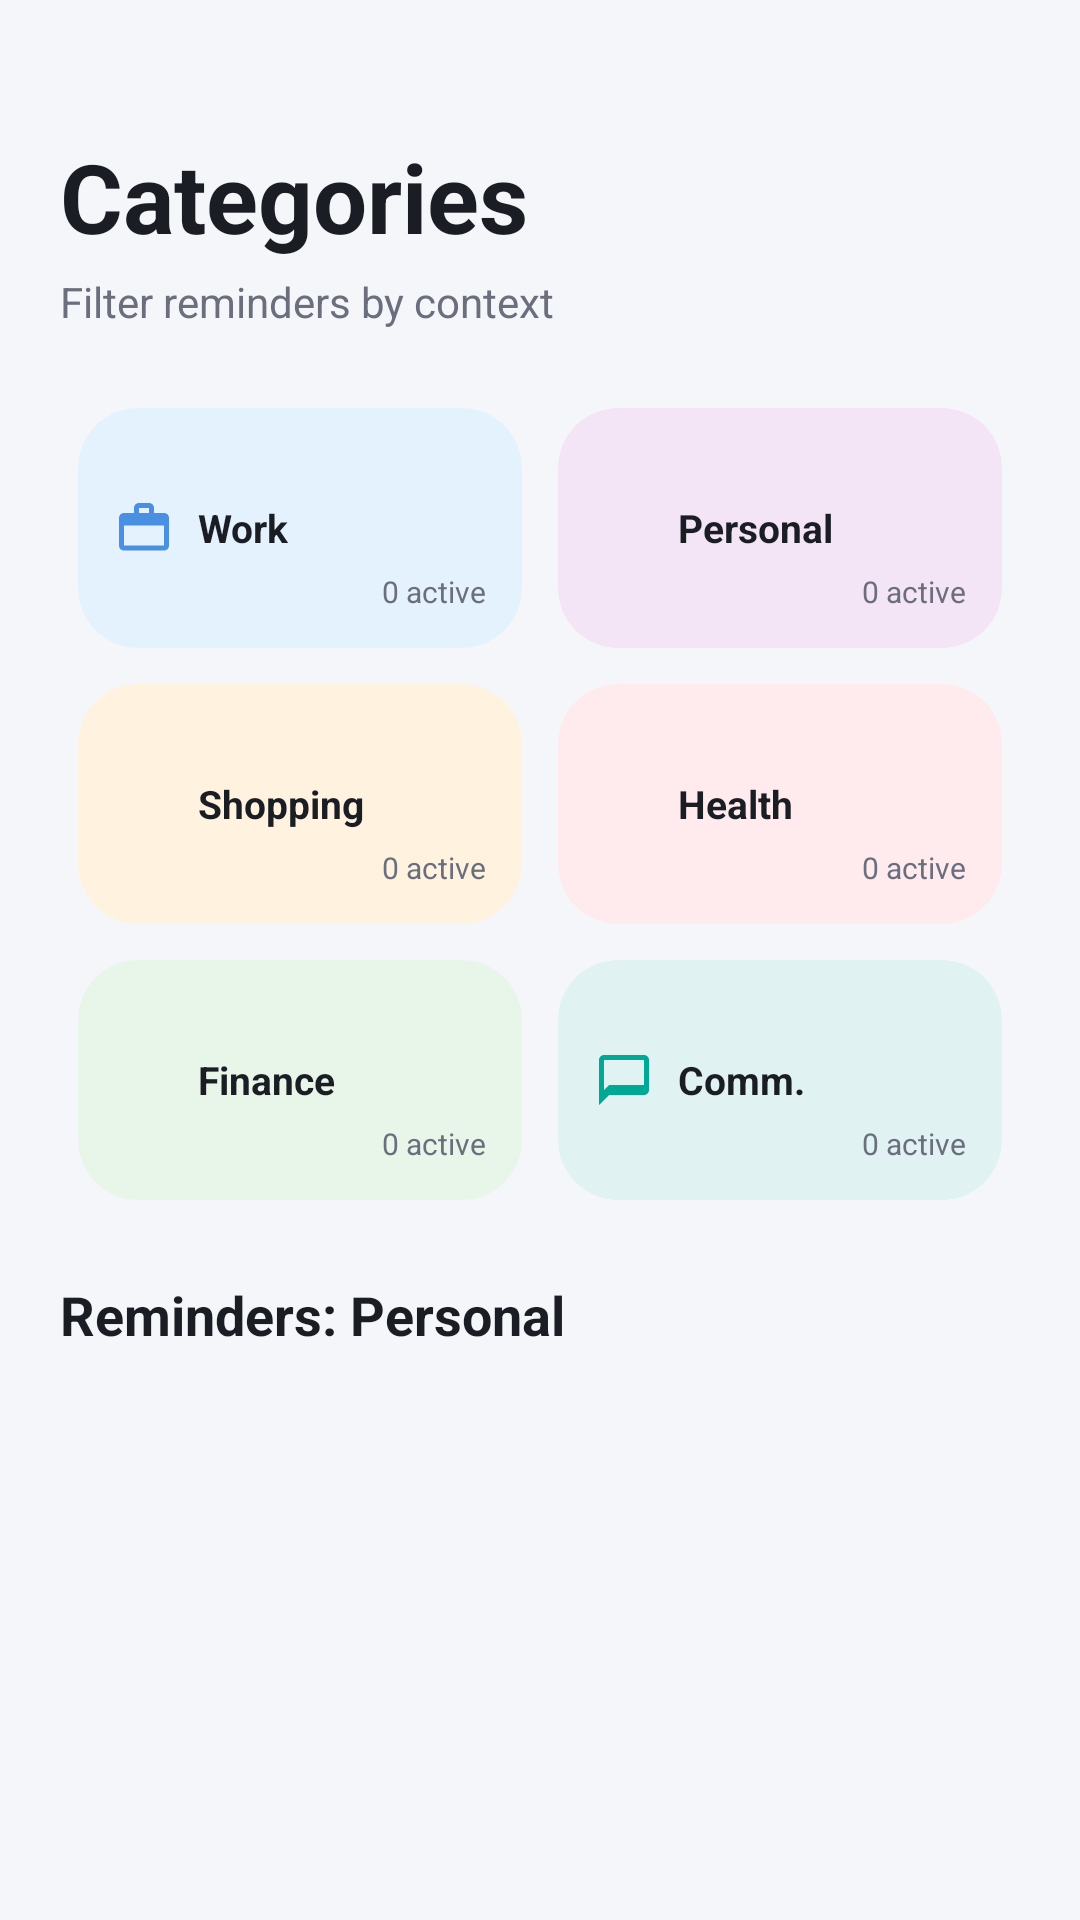

Produce the Android XML layout that renders to this screen, including the resource entries it uses.
<!-- AndroidManifest.xml: application theme Theme.GRemaider -->
<!-- res/layout/fragment_categories.xml -->
<?xml version="1.0" encoding="utf-8"?>
<LinearLayout xmlns:android="http://schemas.android.com/apk/res/android"
    xmlns:app="http://schemas.android.com/apk/res-auto"
    xmlns:tools="http://schemas.android.com/tools"
    android:layout_width="match_parent"
    android:layout_height="match_parent"
    android:orientation="vertical"
    android:background="@color/surface_light"
    android:padding="20dp">

    
    <TextView
        android:layout_width="match_parent"
        android:layout_height="wrap_content"
        android:layout_marginTop="24dp"
        android:text="Categories"
        android:textColor="@color/text_title_light"
        android:textSize="32sp"
        android:textStyle="bold" />

    <TextView
        android:id="@+id/tv_categories_subtitle"
        android:layout_width="match_parent"
        android:layout_height="wrap_content"
        android:layout_marginTop="4dp"
        android:text="Filter reminders by context"
        android:textColor="@color/text_subtitle_light"
        android:textSize="14sp" />

    
    <GridLayout
        android:layout_width="match_parent"
        android:layout_height="wrap_content"
        android:layout_marginTop="20dp"
        android:columnCount="2"
        android:rowCount="3"
        android:alignmentMode="alignBounds"
        android:columnOrderPreserved="false">

        
        <com.google.android.material.card.MaterialCardView
            android:id="@+id/card_cat_work"
            style="@style/CategoryCardStyle"
            app:cardBackgroundColor="@color/bg_cat_work">
            <RelativeLayout style="@style/CategoryCardContentStyle">
                <ImageView android:id="@+id/iv_cat_work" style="@style/CategoryCardIconStyle" android:src="@drawable/ic_work" app:tint="@color/cat_work"/>
                <TextView android:id="@+id/tv_cat_work_title" style="@style/CategoryCardTitleStyle" android:text="Work" android:layout_toEndOf="@id/iv_cat_work" />
                <TextView android:id="@+id/tv_cat_work_count" style="@style/CategoryCardCountStyle" android:text="0 active" />
            </RelativeLayout>
        </com.google.android.material.card.MaterialCardView>

        
        <com.google.android.material.card.MaterialCardView
            android:id="@+id/card_cat_personal"
            style="@style/CategoryCardStyle"
            app:cardBackgroundColor="@color/bg_cat_personal">
            <RelativeLayout style="@style/CategoryCardContentStyle">
                <ImageView android:id="@+id/iv_cat_personal" style="@style/CategoryCardIconStyle" android:src="@drawable/ic_person" app:tint="@color/cat_personal"/>
                <TextView android:id="@+id/tv_cat_personal_title" style="@style/CategoryCardTitleStyle" android:text="Personal" android:layout_toEndOf="@id/iv_cat_personal" />
                <TextView android:id="@+id/tv_cat_personal_count" style="@style/CategoryCardCountStyle" android:text="0 active" />
            </RelativeLayout>
        </com.google.android.material.card.MaterialCardView>

        
        <com.google.android.material.card.MaterialCardView
            android:id="@+id/card_cat_shopping"
            style="@style/CategoryCardStyle"
            app:cardBackgroundColor="@color/bg_cat_shopping">
            <RelativeLayout style="@style/CategoryCardContentStyle">
                <ImageView android:id="@+id/iv_cat_shopping" style="@style/CategoryCardIconStyle" android:src="@drawable/ic_shopping" app:tint="@color/cat_shopping"/>
                <TextView android:id="@+id/tv_cat_shopping_title" style="@style/CategoryCardTitleStyle" android:text="Shopping" android:layout_toEndOf="@id/iv_cat_shopping" />
                <TextView android:id="@+id/tv_cat_shopping_count" style="@style/CategoryCardCountStyle" android:text="0 active" />
            </RelativeLayout>
        </com.google.android.material.card.MaterialCardView>

        
        <com.google.android.material.card.MaterialCardView
            android:id="@+id/card_cat_health"
            style="@style/CategoryCardStyle"
            app:cardBackgroundColor="@color/bg_cat_health">
            <RelativeLayout style="@style/CategoryCardContentStyle">
                <ImageView android:id="@+id/iv_cat_health" style="@style/CategoryCardIconStyle" android:src="@drawable/ic_health" app:tint="@color/cat_health"/>
                <TextView android:id="@+id/tv_cat_health_title" style="@style/CategoryCardTitleStyle" android:text="Health" android:layout_toEndOf="@id/iv_cat_health" />
                <TextView android:id="@+id/tv_cat_health_count" style="@style/CategoryCardCountStyle" android:text="0 active" />
            </RelativeLayout>
        </com.google.android.material.card.MaterialCardView>

        
        <com.google.android.material.card.MaterialCardView
            android:id="@+id/card_cat_finance"
            style="@style/CategoryCardStyle"
            app:cardBackgroundColor="@color/bg_cat_finance">
            <RelativeLayout style="@style/CategoryCardContentStyle">
                <ImageView android:id="@+id/iv_cat_finance" style="@style/CategoryCardIconStyle" android:src="@drawable/ic_finance" app:tint="@color/cat_finance"/>
                <TextView android:id="@+id/tv_cat_finance_title" style="@style/CategoryCardTitleStyle" android:text="Finance" android:layout_toEndOf="@id/iv_cat_finance" />
                <TextView android:id="@+id/tv_cat_finance_count" style="@style/CategoryCardCountStyle" android:text="0 active" />
            </RelativeLayout>
        </com.google.android.material.card.MaterialCardView>

        
        <com.google.android.material.card.MaterialCardView
            android:id="@+id/card_cat_communication"
            style="@style/CategoryCardStyle"
            app:cardBackgroundColor="@color/bg_cat_communication">
            <RelativeLayout style="@style/CategoryCardContentStyle">
                <ImageView android:id="@+id/iv_cat_communication" style="@style/CategoryCardIconStyle" android:src="@drawable/ic_communication" app:tint="@color/cat_communication"/>
                <TextView android:id="@+id/tv_cat_communication_title" style="@style/CategoryCardTitleStyle" android:text="Comm." android:layout_toEndOf="@id/iv_cat_communication" />
                <TextView android:id="@+id/tv_cat_communication_count" style="@style/CategoryCardCountStyle" android:text="0 active" />
            </RelativeLayout>
        </com.google.android.material.card.MaterialCardView>

    </GridLayout>

    
    <LinearLayout
        android:layout_width="match_parent"
        android:layout_height="match_parent"
        android:layout_marginTop="20dp"
        android:orientation="vertical">

        <TextView
            android:id="@+id/tv_selected_cat_header"
            android:layout_width="match_parent"
            android:layout_height="wrap_content"
            android:text="Reminders: Personal"
            android:textColor="@color/text_title_light"
            android:textSize="18sp"
            android:textStyle="bold"
            android:layout_marginBottom="8dp"/>

        <TextView
            android:id="@+id/tv_cat_reminders_empty"
            android:layout_width="match_parent"
            android:layout_height="wrap_content"
            android:padding="24dp"
            android:gravity="center"
            android:text="No active reminders in this category."
            android:textColor="@color/text_subtitle_light"
            android:textSize="14sp"
            android:visibility="gone" />

        <androidx.recyclerview.widget.RecyclerView
            android:id="@+id/rv_cat_reminders"
            android:layout_width="match_parent"
            android:layout_height="match_parent" />
    </LinearLayout>

</LinearLayout>
<!-- resources referenced by this layout -->
<resources>
  <color name="bg_cat_communication">#E0F2F1</color>
  <color name="bg_cat_finance">#E8F5E9</color>
  <color name="bg_cat_health">#FFEBEE</color>
  <color name="bg_cat_personal">#F3E5F5</color>
  <color name="bg_cat_shopping">#FFF3E0</color>
  <color name="bg_cat_work">#E3F2FD</color>
  <color name="cat_communication">#00A896</color>
  <color name="cat_finance">#2ECC71</color>
  <color name="cat_health">#E84A5F</color>
  <color name="cat_personal">#9B59B6</color>
  <color name="cat_shopping">#F5A623</color>
  <color name="cat_work">#4A90E2</color>
  <color name="surface_light">#F5F6FA</color>
  <color name="text_subtitle_light">#6A6E7D</color>
  <color name="text_title_light">#1A1D24</color>
  <!-- drawable ic_communication (drawable) -->
  <vector xmlns:android="http://schemas.android.com/apk/res/android"
      android:width="24dp"
      android:height="24dp"
      android:viewportWidth="24"
      android:viewportHeight="24">
    <path
        android:fillColor="#FF000000"
        android:pathData="M20,2H4C2.9,2 2,2.9 2,4v18l4,-4h14c1.1,0 2,-0.9 2,-2V4c0,-1.1 -0.9,-2 -2,-2zM20,14H6l-2,2V4h16v10z"/>
  </vector>
  <!-- drawable ic_work (drawable) -->
  <vector xmlns:android="http://schemas.android.com/apk/res/android"
      android:width="24dp"
      android:height="24dp"
      android:viewportWidth="24"
      android:viewportHeight="24">
    <path
        android:fillColor="#FF000000"
        android:pathData="M20,6h-4V4c0,-1.11 -0.89,-2 -2,-2h-4c-1.11,0 -2,0.89 -2,2v2H4c-1.11,0 -1.99,0.89 -1.99,2L2,19c0,1.11 0.89,2 2,2h16c1.11,0 2,-0.89 2,-2V8c0,-1.11 -0.89,-2 -2,-2zM10,4h4v2h-4V4zm10,15H4v-8h16v8z"/>
  </vector>
  <style name="CategoryCardContentStyle">
          <item name="android:layout_width">match_parent</item>
          <item name="android:layout_height">match_parent</item>
          <item name="android:padding">12dp</item>
      </style>
  <style name="CategoryCardCountStyle">
          <item name="android:layout_width">wrap_content</item>
          <item name="android:layout_height">wrap_content</item>
          <item name="android:layout_alignParentBottom">true</item>
          <item name="android:layout_alignParentEnd">true</item>
          <item name="android:textColor">@color/text_subtitle_light</item>
          <item name="android:textSize">10sp</item>
      </style>
  <style name="CategoryCardIconStyle">
          <item name="android:layout_width">20dp</item>
          <item name="android:layout_height">20dp</item>
          <item name="android:layout_alignParentStart">true</item>
          <item name="android:layout_centerVertical">true</item>
      </style>
  <style name="CategoryCardStyle">
          <item name="android:layout_width">0dp</item>
          <item name="android:layout_height">80dp</item>
          <item name="android:layout_columnWeight">1</item>
          <item name="android:layout_margin">6dp</item>
          <item name="cardCornerRadius">20dp</item>
          <item name="cardElevation">0dp</item>
          <item name="strokeWidth">0dp</item>
      </style>
  <style name="CategoryCardTitleStyle">
          <item name="android:layout_width">wrap_content</item>
          <item name="android:layout_height">wrap_content</item>
          <item name="android:layout_marginStart">8dp</item>
          <item name="android:layout_centerVertical">true</item>
          <item name="android:textColor">@color/text_title_light</item>
          <item name="android:textSize">13sp</item>
          <item name="android:textStyle">bold</item>
      </style>
  <style name="Theme.GRemaider" parent="Base.Theme.GRemaider" />
  <color name="primary_light">#3A7DF0</color>
  <color name="primary_variant_light">#1D57C7</color>
  <color name="surface_card_light">#FFFFFF</color>
  <color name="transparent">#00000000</color>
</resources>
